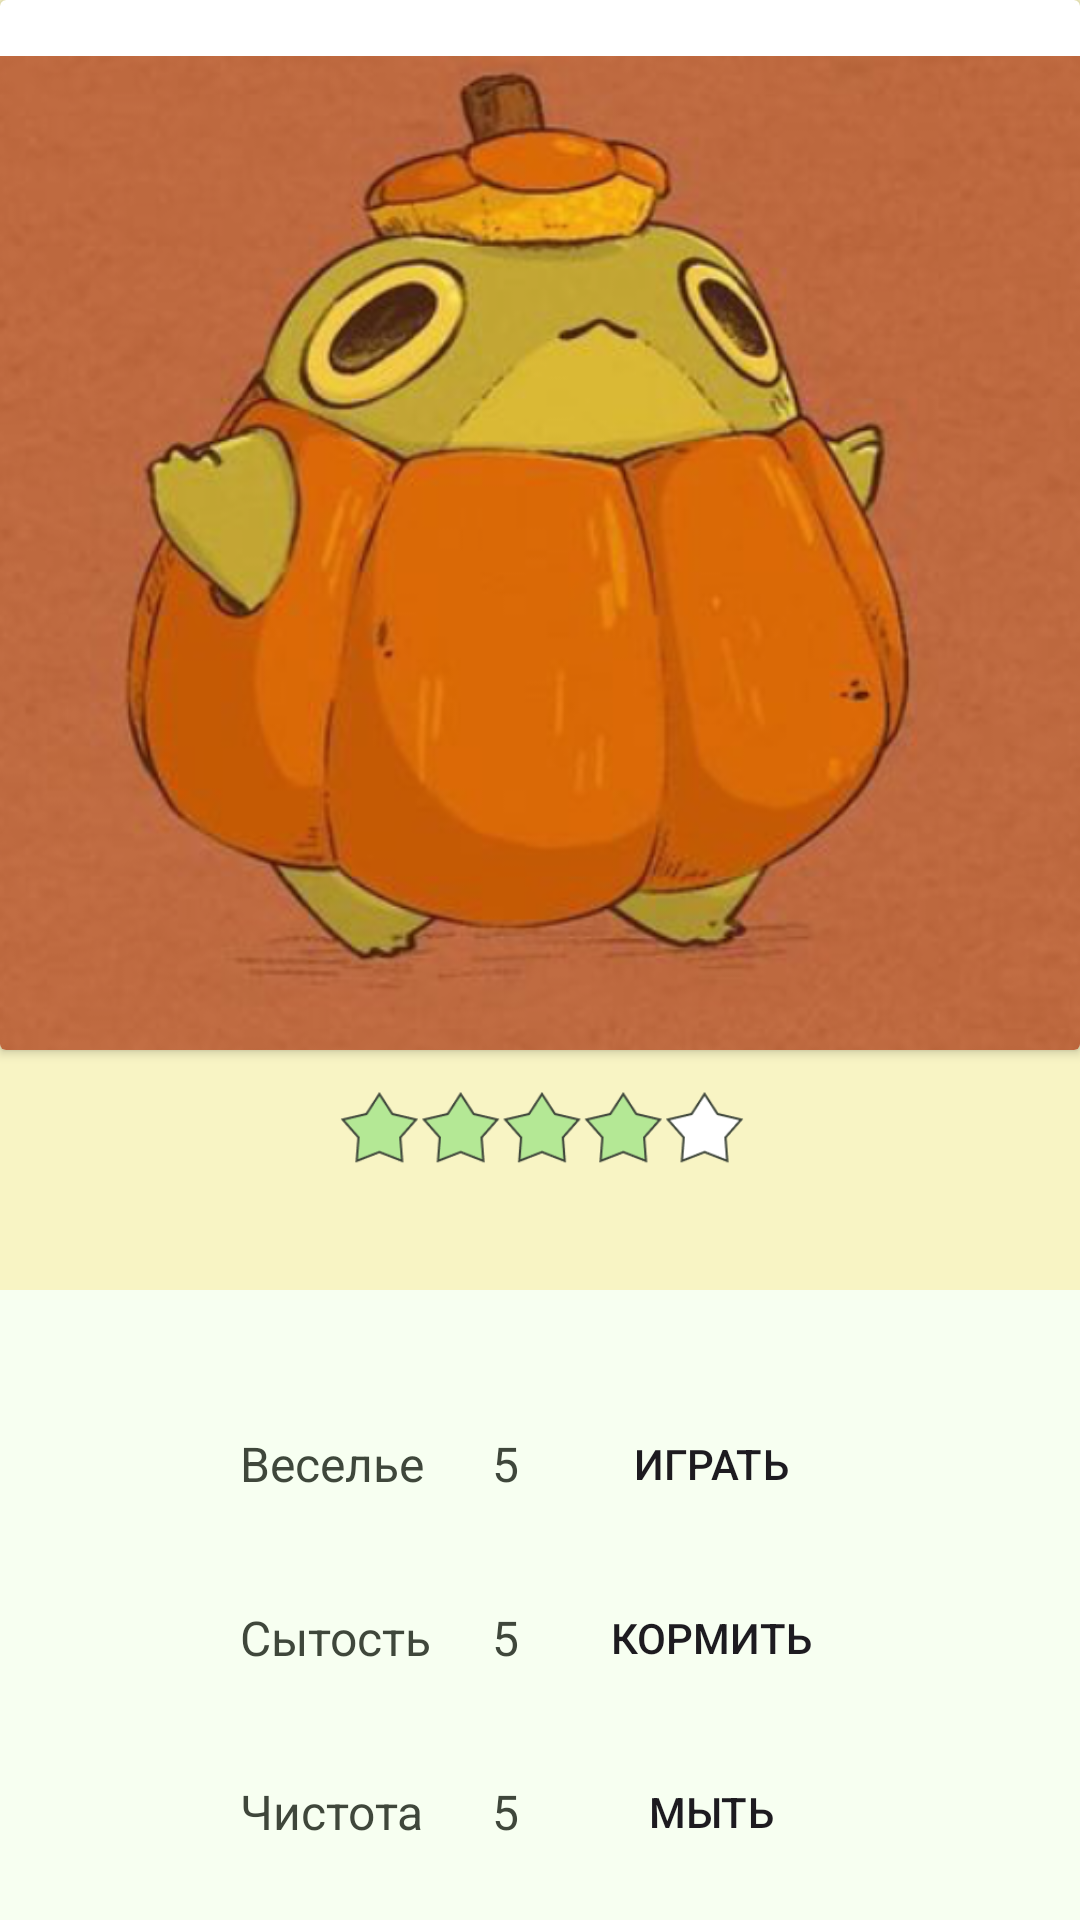

The Android layout XML behind this screen, and the referenced resources:
<!-- AndroidManifest.xml: application theme Theme.ResultApiAndFragmentsHometask -->
<!-- res/layout/activity_care.xml -->
<?xml version="1.0" encoding="utf-8"?>
<androidx.constraintlayout.widget.ConstraintLayout xmlns:android="http://schemas.android.com/apk/res/android"
    xmlns:app="http://schemas.android.com/apk/res-auto"
    xmlns:tools="http://schemas.android.com/tools"
    android:layout_width="match_parent"
    android:layout_height="match_parent"
    android:background="@color/beige"
    tools:context=".CareActivity">

    <androidx.cardview.widget.CardView
        android:id="@+id/cardView"
        android:layout_width="0dp"
        android:layout_height="350dp"
        app:layout_constraintBottom_toBottomOf="parent"
        app:layout_constraintEnd_toEndOf="parent"
        app:layout_constraintStart_toStartOf="parent"
        app:layout_constraintTop_toTopOf="parent"
        app:layout_constraintVertical_bias="0.0">

        <ImageView
            android:id="@+id/frog_pic"
            android:layout_width="match_parent"
            android:layout_height="370dp"
            app:srcCompat="@drawable/frog3" />

    </androidx.cardview.widget.CardView>

    <TextView
        android:id="@+id/name_text"
        android:layout_width="167dp"
        android:layout_height="39dp"
        android:gravity="center"
        android:text="TextView"
        android:textColor="@color/gray_green"
        android:textSize="24sp"
        app:layout_constraintBottom_toBottomOf="parent"
        app:layout_constraintEnd_toEndOf="parent"
        app:layout_constraintStart_toStartOf="parent"
        app:layout_constraintTop_toTopOf="@+id/cardView"
        app:layout_constraintVertical_bias="0.521" />

    <ImageView
        android:id="@+id/star_pic"
        android:layout_width="264dp"
        android:layout_height="26dp"
        android:layout_marginTop="12dp"
        app:layout_constraintEnd_toEndOf="@+id/name_text"
        app:layout_constraintHorizontal_bias="0.496"
        app:layout_constraintStart_toStartOf="@+id/name_text"
        app:layout_constraintTop_toBottomOf="@+id/name_text"
        app:srcCompat="@drawable/four_stars" />

    <TableLayout
        android:id="@+id/tableLayout"
        android:layout_width="363dp"
        android:layout_height="232dp"
        android:layout_marginTop="40dp"
        android:background="@color/backround"
        android:gravity="center"
        android:showDividers="end"
        app:layout_constraintEnd_toEndOf="parent"
        app:layout_constraintHorizontal_bias="0.5"
        app:layout_constraintStart_toStartOf="parent"
        app:layout_constraintTop_toBottomOf="@+id/star_pic">

        <TableRow
            android:layout_width="match_parent"
            android:layout_height="match_parent"
            android:layout_marginTop="5dp"
            android:layout_marginBottom="5dp"
            android:gravity="center">

            <TextView
                android:id="@+id/play_text"
                android:layout_width="wrap_content"
                android:layout_height="wrap_content"
                android:layout_marginLeft="10dp"
                android:layout_marginRight="10dp"
                android:text="Веселье"
                android:textColor="@color/gray_green"
                android:textSize="16sp" />

            <TextView
                android:id="@+id/play_score"
                android:layout_width="wrap_content"
                android:layout_height="wrap_content"
                android:layout_marginLeft="10dp"
                android:layout_marginRight="10dp"
                android:gravity="center"
                android:text="5"
                android:textColor="@color/gray_green"
                android:textSize="16sp" />

            <Button
                android:id="@+id/play_button"
                android:layout_width="wrap_content"
                android:layout_height="wrap_content"
                android:layout_marginLeft="10dp"
                android:layout_marginRight="10dp"
                android:background="@drawable/button_backround_selector"
                android:text="Играть" />
        </TableRow>

        <TableRow
            android:layout_width="match_parent"
            android:layout_height="match_parent"
            android:layout_marginTop="5dp"
            android:layout_marginBottom="5dp"
            android:gravity="center">

            <TextView
                android:id="@+id/food_text"
                android:layout_width="wrap_content"
                android:layout_height="wrap_content"
                android:layout_marginLeft="10dp"
                android:layout_marginRight="10dp"
                android:text="Сытость"
                android:textColor="@color/gray_green"
                android:textSize="16sp" />

            <TextView
                android:id="@+id/food_score"
                android:layout_width="wrap_content"
                android:layout_height="wrap_content"
                android:layout_marginLeft="10dp"
                android:layout_marginRight="10dp"
                android:gravity="center"
                android:text="5"
                android:textColor="@color/gray_green"
                android:textSize="16sp" />

            <Button
                android:id="@+id/feed_button"
                android:layout_width="wrap_content"
                android:layout_height="wrap_content"
                android:layout_marginLeft="10dp"
                android:layout_marginRight="10dp"
                android:background="@drawable/button_backround_selector"
                android:text="Кормить" />
        </TableRow>

        <TableRow
            android:layout_width="match_parent"
            android:layout_height="match_parent"
            android:layout_marginTop="5dp"
            android:layout_marginBottom="5dp"
            android:gravity="center">

            <TextView
                android:id="@+id/clean_text"
                android:layout_width="wrap_content"
                android:layout_height="wrap_content"
                android:layout_marginLeft="10dp"
                android:layout_marginRight="10dp"
                android:text="Чистота"
                android:textColor="@color/gray_green"
                android:textSize="16sp" />

            <TextView
                android:id="@+id/clen_score"
                android:layout_width="wrap_content"
                android:layout_height="wrap_content"
                android:layout_marginLeft="10dp"
                android:layout_marginRight="10dp"
                android:gravity="center"
                android:text="5"
                android:textColor="@color/gray_green"
                android:textSize="16sp" />

            <Button
                android:id="@+id/clean_button"
                android:layout_width="wrap_content"
                android:layout_height="wrap_content"
                android:layout_marginLeft="10dp"
                android:layout_marginRight="10dp"
                android:background="@drawable/button_backround_selector"
                android:text="Мыть" />
        </TableRow>

    </TableLayout>

    <Button
        android:id="@+id/back_button"
        android:layout_width="78dp"
        android:layout_height="48dp"
        android:background="@drawable/button_backround_selector"
        android:drawableStart="@android:drawable/ic_menu_revert"
        app:layout_constraintBottom_toBottomOf="parent"
        app:layout_constraintEnd_toEndOf="parent"
        app:layout_constraintHorizontal_bias="0.05"
        app:layout_constraintStart_toStartOf="parent"
        app:layout_constraintTop_toBottomOf="@+id/tableLayout"
        app:layout_constraintVertical_bias="0.8"
        tools:ignore="SpeakableTextPresentCheck" />

</androidx.constraintlayout.widget.ConstraintLayout>
<!-- resources referenced by this layout -->
<resources>
  <color name="backround">#F7FFF1</color>
  <color name="beige">#F8F4C4</color>
  <color name="gray_green">#3F473B</color>
  <!-- drawable four_stars: png bitmap (drawable, 4252 bytes) -->
  <!-- drawable frog3: png bitmap (drawable, 333793 bytes) -->
  <style name="Theme.ResultApiAndFragmentsHometask" parent="Base.Theme.ResultApiAndFragmentsHometask" />
  <style name="Base.Theme.ResultApiAndFragmentsHometask" parent="Theme.Material3.DayNight.NoActionBar">
          
          
      </style>
</resources>
